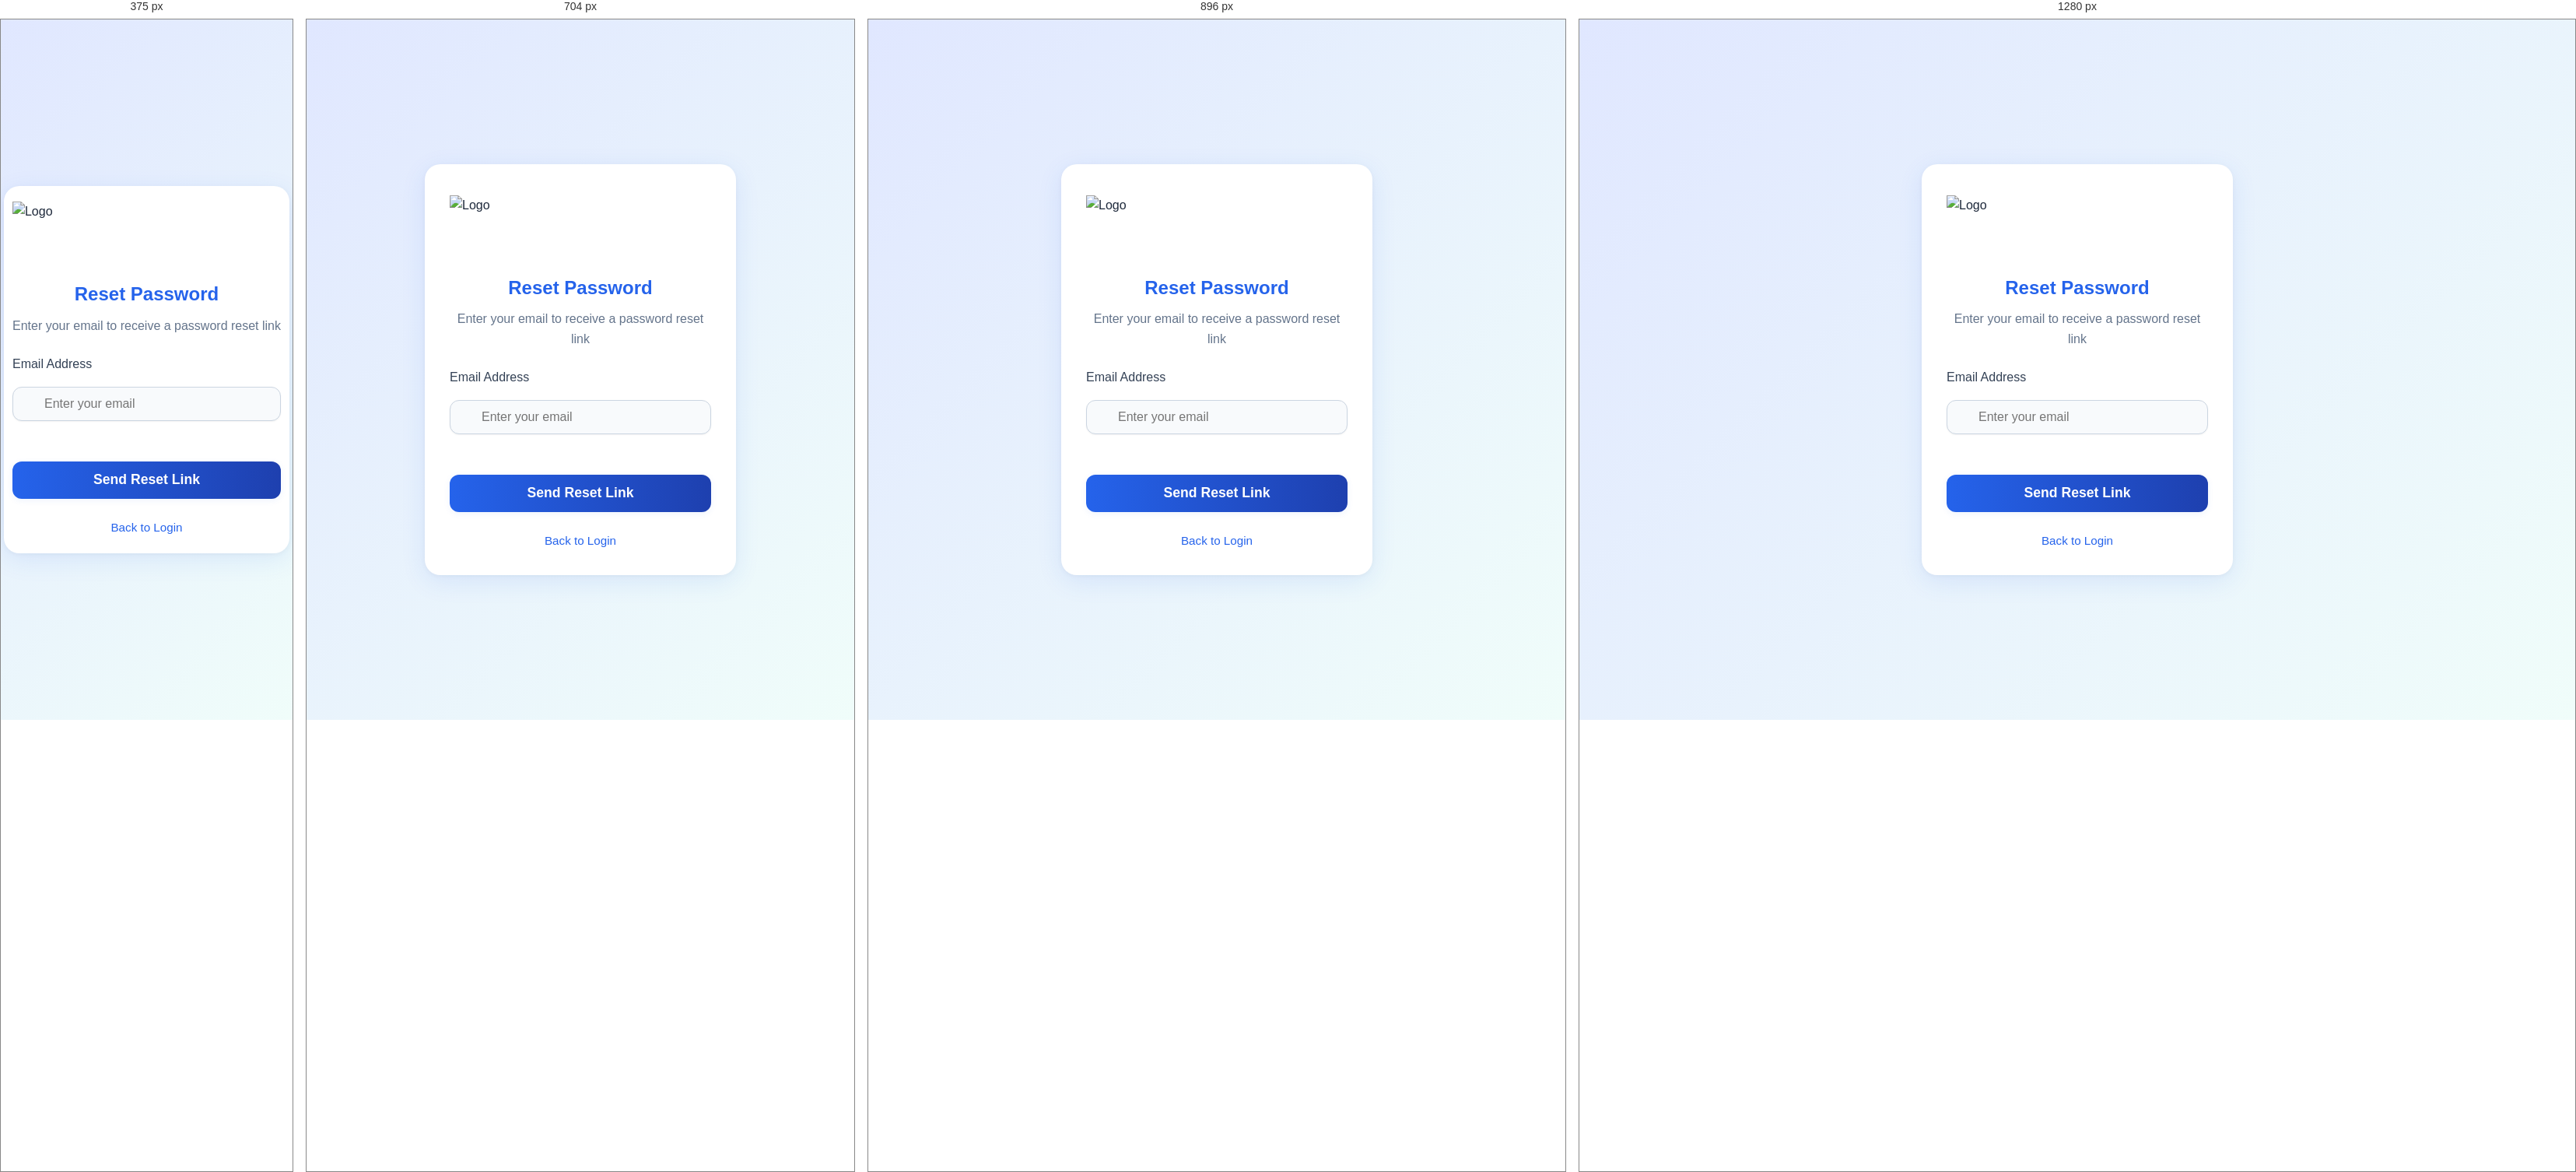
Rendered at 375 px, 704 px, 896 px and 1280 px, left to right.

<!-- file: reset-password.html -->
<!DOCTYPE html>
<html lang="en">
<head>
    <meta charset="UTF-8">
    <meta name="viewport" content="width=device-width, initial-scale=1.0">
    <title>Reset Password - Super Admin</title>
    <link rel="stylesheet" href="super-admin.css">
    <link rel="stylesheet" href="https://cdnjs.cloudflare.com/ajax/libs/font-awesome/6.0.0/css/all.min.css">
    <style>
        body {
            min-height: 100vh;
            margin: 0;
            padding: 0;
            background: linear-gradient(135deg, #e0e7ff 0%, #f0fdfa 100%);
            display: flex;
            align-items: center;
            justify-content: center;
            font-family: 'Inter', Arial, sans-serif;
        }
        .reset-container {
            width: 100%;
            max-width: 400px;
            margin: 40px auto;
            background: #fff;
            border-radius: 1.25rem;
            box-shadow: 0 8px 32px rgba(37, 99, 235, 0.10), 0 1.5px 6px rgba(0,0,0,0.04);
            padding: 2.5rem 2rem 2rem 2rem;
            display: flex;
            flex-direction: column;
            align-items: center;
        }
        .reset-header img {
            display: block;
            margin: 0 auto 1.5rem auto;
            height: 60px;
        }
        .reset-header h1 {
            color: #2563eb;
            margin-bottom: 0.5rem;
            font-size: 1.5rem;
            text-align: center;
        }
        .reset-header p {
            margin-bottom: 1.5rem;
            color: #64748b;
            font-size: 1rem;
            text-align: center;
        }
        .reset-form {
            width: 100%;
            display: flex;
            flex-direction: column;
            gap: 1.25rem;
        }
        .form-group {
            display: flex;
            flex-direction: column;
            gap: 0.5rem;
            position: relative;
        }
        .form-group .input-wrapper {
            position: relative;
            display: flex;
            align-items: center;
        }
        .form-group label {
            font-size: 1rem;
            color: #334155;
            font-weight: 500;
        }
        .form-group i {
            position: absolute;
            left: 15px;
            top: 50%;
            transform: translateY(-50%);
            color: #94a3b8;
            font-size: 1rem;
            z-index: 2;
        }
        .form-group input[type="email"] {
            width: 100%;
            padding: 12px 40px;
            border: 1.5px solid #cbd5e1;
            border-radius: 0.75rem;
            font-size: 1rem;
            background: #f8fafc;
            transition: border-color 0.2s, box-shadow 0.2s;
            z-index: 1;
        }
        .form-group input:focus {
            border-color: #2563eb;
            box-shadow: 0 0 0 2px #2563eb22;
            outline: none;
        }
        .reset-btn {
            background: linear-gradient(90deg, #2563eb 0%, #1e40af 100%);
            color: #fff;
            border: none;
            border-radius: 0.75rem;
            padding: 0.85rem 0;
            font-size: 1.1rem;
            font-weight: 600;
            cursor: pointer;
            margin-top: 0.5rem;
            transition: background 0.2s, box-shadow 0.2s;
            box-shadow: 0 2px 8px rgba(37,99,235,0.08);
        }
        .reset-btn:hover {
            background: linear-gradient(90deg, #1e40af 0%, #2563eb 100%);
            box-shadow: 0 4px 16px rgba(37,99,235,0.13);
        }
        .message {
            text-align: center;
            margin-top: 0.5rem;
            display: none;
            font-size: 0.98rem;
            padding: 0.5rem 1rem;
            border-radius: 0.5rem;
        }
        .error-message {
            color: #ef4444;
            background: #fef2f2;
            border: 1px solid #fecaca;
        }
        .success-message {
            color: #10b981;
            background: #f0fdf4;
            border: 1px solid #bbf7d0;
        }
        .back-to-login {
            text-align: center;
            margin-top: 1.5rem;
        }
        .back-to-login a {
            color: #2563eb;
            text-decoration: none;
            font-size: 0.95rem;
            transition: color 0.2s;
        }
        .back-to-login a:hover {
            color: #1e40af;
            text-decoration: underline;
        }
        @media (max-width: 600px) {
            .reset-container {
                padding: 1.25rem 0.5rem;
                max-width: 98vw;
            }
        }
    </style>
</head>
<body>
    <div class="reset-container">
        <div class="reset-box">
            <div class="reset-header">
                <img src="../images/Gemini_Generated_Image_wafkqlwafkqlwafk.PNG" alt="Logo" style="height:80px;display:block;margin:0 auto 20px auto;">
                <h1>Reset Password</h1>
                <p>Enter your email to receive a password reset link</p>
            </div>
            <form class="reset-form" id="resetForm">
                <div class="form-group">
                    <label for="email">Email Address</label>
                    <div class="input-wrapper">
                        <i class="fas fa-envelope"></i>
                        <input type="email" id="email" placeholder="Enter your email" required>
                    </div>
                </div>
                <button type="submit" class="reset-btn">Send Reset Link</button>
                <div class="message error-message" id="errorMessage"></div>
                <div class="message success-message" id="successMessage"></div>
            </form>
            <div class="back-to-login">
                <a href="login.html">Back to Login</a>
            </div>
        </div>
    </div>
    <script>
        document.getElementById('resetForm').addEventListener('submit', function(e) {
            e.preventDefault();
            const email = document.getElementById('email').value;
            const errorMessage = document.getElementById('errorMessage');
            const successMessage = document.getElementById('successMessage');

            // Here you would typically make an API call to your backend
            // For now, we'll just show a success message
            errorMessage.style.display = 'none';
            successMessage.style.display = 'block';
            successMessage.textContent = 'Password reset link has been sent to your email.';
            
            // Clear the form
            this.reset();
        });
    </script>
</body>
</html> 

/* @media block from super-admin.css */
@media (max-width: 1024px) {
    .sidebar {
        transform: translateX(-100%);
    }
    
    .sidebar.active {
        transform: translateX(0);
    }
    
    .main-content {
        margin-left: 0;
    }

    .header-content {
        padding-left: 60px;
    }
}

/* @media block from super-admin.css */
@media (max-width: 768px) {
    .header-content {
        flex-direction: column;
        gap: 1rem;
        align-items: flex-start;
    }
    
    .user-info {
        width: 100%;
        justify-content: flex-end;
    }
    
    .action-buttons {
        grid-template-columns: 1fr;
    }
    
    .config-sections,
    .security-sections {
        grid-template-columns: 1fr;
    }

    .section-header {
        flex-direction: column;
        gap: 1rem;
    }

    .header-actions {
        width: 100%;
        flex-wrap: wrap;
    }

    .search-box {
        width: 100%;
    }

    .backup-options {
        grid-template-columns: 1fr;
    }

    .table-container {
        overflow-x: auto;
    }
}

/* @media block from super-admin.css */
@media (max-width: 640px) {
    .data-table {
        font-size: 0.9rem;
    }
    
    .user-filters,
    .report-filters {
        flex-direction: column;
    }
    
    .search-box input {
        width: 100%;
    }
}